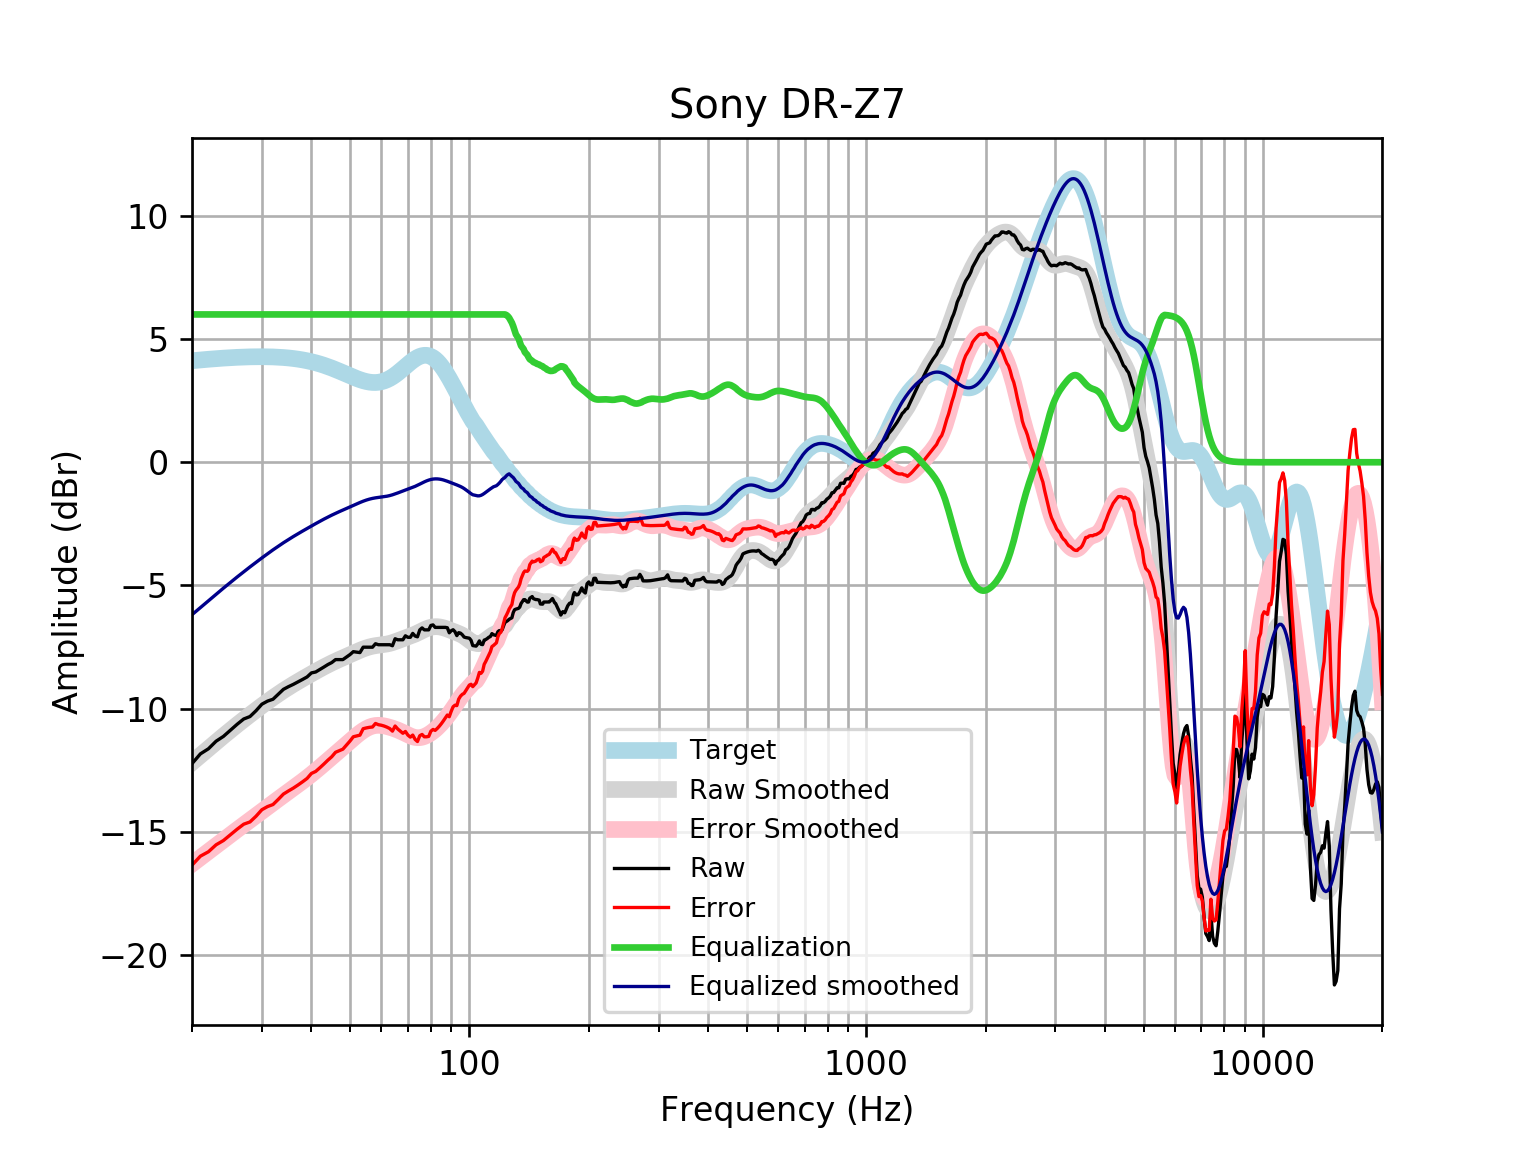

Source data for this figure (header and first rows):
frequency, raw, error, smoothed, error_smoothed, equalization, equalized_raw, equalized_smoothed, target
20, -12.24, -16.36, -12.19, -16.31, 6, -6.235, -6.189, 4.121
21, -11.84, -15.99, -11.9, -16.05, 6.0, -5.838, -5.899, 4.152
22, -11.63, -15.81, -11.62, -15.8, 6.0, -5.632, -5.623, 4.18
23, -11.32, -15.53, -11.36, -15.57, 6, -5.324, -5.36, 4.205
24, -11.13, -15.36, -11.11, -15.34, 6, -5.129, -5.111, 4.227
25, -10.88, -15.12, -10.88, -15.12, 6, -4.878, -4.877, 4.245
26, -10.63, -14.89, -10.66, -14.91, 6.0, -4.634, -4.655, 4.259
27, -10.42, -14.69, -10.45, -14.72, 6.0, -4.422, -4.447, 4.271
28, -10.32, -14.6, -10.25, -14.53, 6.0, -4.323, -4.249, 4.278
29, -10.09, -14.37, -10.06, -14.34, 6, -4.086, -4.062, 4.283
30, -9.821, -14.11, -9.884, -14.17, 6.0, -3.821, -3.884, 4.284
31, -9.696, -13.98, -9.716, -14, 6, -3.696, -3.716, 4.281
32, -9.62, -13.9, -9.557, -13.83, 6, -3.62, -3.557, 4.275
33, -9.419, -13.68, -9.408, -13.67, 6.0, -3.419, -3.408, 4.265
34, -9.218, -13.47, -9.268, -13.52, 6, -3.218, -3.268, 4.251
35, -9.11, -13.34, -9.138, -13.37, 6, -3.11, -3.138, 4.233
36, -9.017, -13.23, -9.016, -13.23, 6, -3.017, -3.016, 4.211
37, -8.916, -13.1, -8.902, -13.09, 6.0, -2.916, -2.902, 4.185
38, -8.816, -12.97, -8.793, -12.95, 6, -2.816, -2.793, 4.155
39, -8.715, -12.83, -8.689, -12.81, 6.0, -2.715, -2.689, 4.12
40, -8.551, -12.63, -8.588, -12.67, 6, -2.551, -2.588, 4.08
41, -8.514, -12.55, -8.491, -12.53, 6, -2.514, -2.491, 4.037
42, -8.413, -12.4, -8.398, -12.39, 6, -2.413, -2.398, 3.989
43, -8.313, -12.25, -8.309, -12.24, 6.0, -2.313, -2.309, 3.937
44, -8.212, -12.09, -8.226, -12.11, 6.0, -2.212, -2.226, 3.881
45, -8.132, -11.95, -8.148, -11.97, 6, -2.132, -2.148, 3.823
46, -8.011, -11.77, -8.075, -11.84, 6.0, -2.011, -2.075, 3.762
47, -8.011, -11.71, -8.006, -11.7, 6.0, -2.011, -2.006, 3.7
48, -8.011, -11.65, -7.941, -11.58, 6.0, -2.011, -1.941, 3.636
49, -7.91, -11.48, -7.877, -11.45, 6, -1.91, -1.877, 3.574
50, -7.81, -11.32, -7.814, -11.33, 6, -1.81, -1.814, 3.512
51, -7.689, -11.14, -7.752, -11.21, 6, -1.689, -1.752, 3.454
52, -7.709, -11.11, -7.692, -11.09, 6, -1.709, -1.692, 3.4
53, -7.726, -11.08, -7.634, -10.99, 6, -1.726, -1.634, 3.351
54, -7.507, -10.82, -7.582, -10.89, 6.0, -1.507, -1.582, 3.31
55, -7.508, -10.78, -7.536, -10.81, 6.0, -1.508, -1.536, 3.276
56, -7.508, -10.76, -7.497, -10.75, 6, -1.508, -1.497, 3.253
57, -7.508, -10.75, -7.468, -10.71, 6, -1.508, -1.468, 3.239
58, -7.367, -10.6, -7.445, -10.69, 6.0, -1.367, -1.445, 3.237
59, -7.408, -10.65, -7.428, -10.68, 6, -1.408, -1.428, 3.246
60, -7.408, -10.68, -7.413, -10.69, 6, -1.408, -1.413, 3.268
61, -7.408, -10.71, -7.397, -10.7, 6, -1.408, -1.397, 3.301
62, -7.408, -10.75, -7.378, -10.73, 6.0, -1.408, -1.378, 3.346
63, -7.408, -10.81, -7.353, -10.76, 6.0, -1.408, -1.353, 3.402
64, -7.448, -10.92, -7.322, -10.79, 6, -1.448, -1.322, 3.468
65, -7.166, -10.71, -7.285, -10.83, 6, -1.166, -1.285, 3.542
66, -7.206, -10.83, -7.247, -10.87, 6, -1.206, -1.247, 3.622
67, -7.206, -10.91, -7.207, -10.92, 6, -1.206, -1.207, 3.707
68, -7.206, -11, -7.168, -10.96, 6, -1.206, -1.168, 3.796
69, -7.045, -10.93, -7.131, -11.01, 6, -1.045, -1.131, 3.884
70, -7.106, -11.08, -7.095, -11.06, 6.0, -1.106, -1.095, 3.97
71, -7.106, -11.16, -7.058, -11.11, 6.0, -1.106, -1.058, 4.053
72, -6.948, -11.08, -7.02, -11.15, 6, -0.9475, -1.02, 4.128
73, -7.055, -11.25, -6.979, -11.17, 6.0, -1.055, -0.9788, 4.195
74, -7.086, -11.34, -6.934, -11.18, 6, -1.086, -0.9345, 4.251
75, -6.806, -11.1, -6.888, -11.18, 6, -0.8056, -0.888, 4.295
76, -6.724, -11.05, -6.841, -11.16, 6, -0.7236, -0.8414, 4.325
77, -6.804, -11.14, -6.797, -11.13, 6, -0.8041, -0.797, 4.341
78, -6.804, -11.14, -6.757, -11.09, 6, -0.8041, -0.7572, 4.34
79, -6.804, -11.13, -6.724, -11.04, 6, -0.8042, -0.7242, 4.324
... 553 more rows
